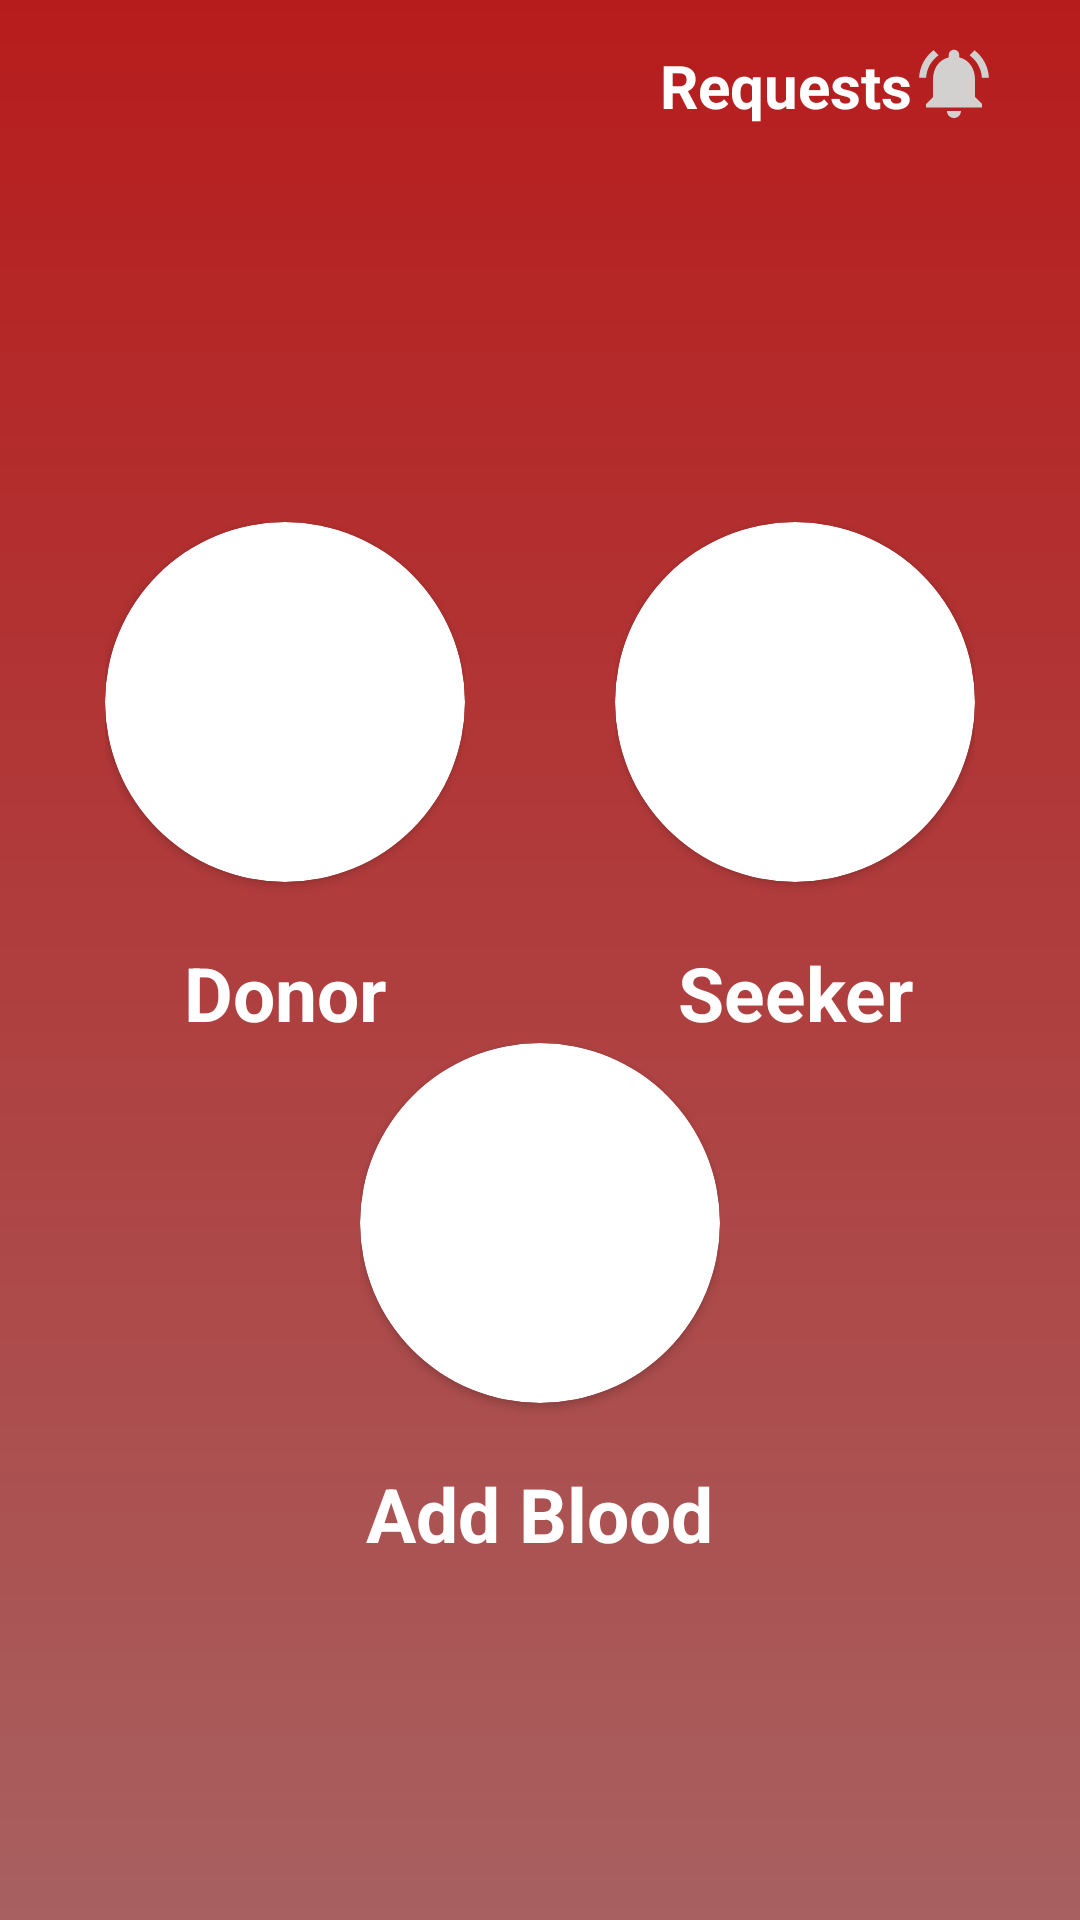

The Android layout XML behind this screen, and the referenced resources:
<!-- AndroidManifest.xml: application theme Theme.BloodBank -->
<!-- res/layout/fragment_home.xml -->
<?xml version="1.0" encoding="utf-8"?>
<androidx.appcompat.widget.LinearLayoutCompat xmlns:android="http://schemas.android.com/apk/res/android"
    xmlns:app="http://schemas.android.com/apk/res-auto"
    xmlns:tools="http://schemas.android.com/tools"
    android:layout_width="match_parent"
    android:layout_height="match_parent"
    tools:context=".ui.home.HomeFragment"
    android:background="@drawable/gradient_bg"
    android:orientation="vertical">
    <RelativeLayout
        android:layout_width="match_parent"
        android:layout_height="wrap_content"
        android:orientation="horizontal"
        android:layout_margin="10dp"

        >
        <TextView
            android:layout_marginTop="5dp"
            android:layout_width="wrap_content"
            android:layout_height="wrap_content"
            android:layout_marginLeft="210dp"
            android:text="Requests"
            android:textSize="20sp"
            android:textStyle="bold"
            android:textColor="#ffff"
            android:gravity="center"

            ></TextView>
        <TextView
            android:id="@+id/tv_noti"

            android:textStyle="bold"
            android:textColor="#4C9C7C"
            android:layout_width="wrap_content"
            android:layout_height="wrap_content"
            android:textSize="15sp"
            android:paddingBottom="15dp"
            android:layout_marginEnd="8dp"
            android:layout_alignParentRight="true"
            android:layout_centerHorizontal="true"
            android:layout_centerVertical="true"
            >

        </TextView>

        <ImageView
            android:id="@+id/notification"
            android:layout_width="28dp"
            android:layout_height="28dp"

            android:layout_alignParentRight="true"
            android:layout_centerInParent="true"
            android:layout_marginEnd="18dp"
            android:background="@drawable/ic_baseline_notifications_active_24">

        </ImageView>

    </RelativeLayout>
    <LinearLayout
        android:layout_width="match_parent"
        android:layout_height="match_parent"
        android:orientation="vertical"
        android:gravity="center">

    <LinearLayout
        android:layout_width="match_parent"
        android:layout_height="wrap_content"
        android:orientation="horizontal"
        android:gravity="center">
        <LinearLayout
            android:layout_width="wrap_content"
            android:layout_height="wrap_content"
            android:orientation="vertical">
        <androidx.cardview.widget.CardView
            android:id="@+id/donor"
            android:layout_width="120dp"
            android:layout_height="120dp"
            app:cardCornerRadius="100dp"><ImageView
            android:layout_width="120dp"
            android:layout_height="120dp"
            android:background="@mipmap/ic_donor"></ImageView>
        </androidx.cardview.widget.CardView>
            <TextView
                android:layout_marginTop="20dp"
                android:textSize="25sp"
                android:layout_width="wrap_content"
                android:layout_height="wrap_content"
                android:text="Donor"
                android:gravity="center"
                android:layout_gravity="center"
                android:textStyle="bold"
                android:textColor="@color/white"></TextView>
        </LinearLayout>
        <LinearLayout
            android:layout_width="wrap_content"
            android:layout_height="wrap_content"
            android:orientation="vertical"
            android:layout_marginLeft="50dp">
            <androidx.cardview.widget.CardView
                android:id="@+id/seeker"
                android:layout_width="120dp"
                android:layout_height="120dp"
                app:cardCornerRadius="100dp"><ImageView
                android:layout_width="120dp"
                android:layout_height="120dp"
                android:background="@mipmap/ic_receptor"></ImageView>
            </androidx.cardview.widget.CardView>
            <TextView
                android:layout_marginTop="20dp"
                android:textSize="25sp"
                android:layout_width="wrap_content"
                android:layout_height="wrap_content"
                android:text="Seeker"
                android:gravity="center"
                android:layout_gravity="center"
                android:textStyle="bold"
                android:textColor="@color/white"></TextView>
        </LinearLayout>

    </LinearLayout>
        <LinearLayout
            android:id="@+id/add_view"
            android:layout_width="wrap_content"
            android:layout_height="wrap_content"
            android:orientation="vertical">
            <androidx.cardview.widget.CardView
                android:id="@+id/addblood"
                android:layout_width="120dp"
                android:layout_height="120dp"
                app:cardCornerRadius="100dp"><ImageView
                android:layout_width="120dp"
                android:layout_height="120dp"
                android:background="@mipmap/ic_add_blood"></ImageView>
            </androidx.cardview.widget.CardView>
            <TextView
                android:layout_marginTop="20dp"
                android:textSize="25sp"
                android:layout_width="wrap_content"
                android:layout_height="wrap_content"
                android:text="Add Blood"
                android:gravity="center"
                android:layout_gravity="center"
                android:textStyle="bold"
                android:textColor="@color/white"></TextView>
        </LinearLayout>
    </LinearLayout>
    <TextView
        android:id="@+id/text_home"
        android:layout_width="match_parent"
        android:layout_height="wrap_content"
        android:layout_marginStart="8dp"
        android:layout_marginTop="8dp"
        android:layout_marginEnd="8dp"
        android:textAlignment="center"
        android:textSize="20sp"
        app:layout_constraintBottom_toBottomOf="parent"
        app:layout_constraintEnd_toEndOf="parent"
        app:layout_constraintStart_toStartOf="parent"
        app:layout_constraintTop_toTopOf="parent" />

</androidx.appcompat.widget.LinearLayoutCompat>
<!-- resources referenced by this layout -->
<resources>
  <color name="white">#FFFFFFFF</color>
  <!-- drawable gradient_bg (drawable) -->
  <?xml version="1.0" encoding="utf-8"?>
  <shape xmlns:android="http://schemas.android.com/apk/res/android">
      <gradient
          android:type="linear"
          android:angle="120"
          android:startColor="#B71C1C"
          android:endColor="#A86060" />
  </shape>
  <!-- drawable ic_baseline_notifications_active_24 (drawable-xhdpi) -->
  <vector xmlns:android="http://schemas.android.com/apk/res/android"
      android:width="34dp"
      android:height="34dp"
      android:viewportWidth="24"
      android:viewportHeight="24"
      android:tint="#D3D0D0">
    <path
        android:fillColor="@android:color/white"
        android:pathData="M7.58,4.08L6.15,2.65C3.75,4.48 2.17,7.3 2.03,10.5h2c0.15,-2.65 1.51,-4.97 3.55,-6.42zM19.97,10.5h2c-0.15,-3.2 -1.73,-6.02 -4.12,-7.85l-1.42,1.43c2.02,1.45 3.39,3.77 3.54,6.42zM18,11c0,-3.07 -1.64,-5.64 -4.5,-6.32L13.5,4c0,-0.83 -0.67,-1.5 -1.5,-1.5s-1.5,0.67 -1.5,1.5v0.68C7.63,5.36 6,7.92 6,11v5l-2,2v1h16v-1l-2,-2v-5zM12,22c0.14,0 0.27,-0.01 0.4,-0.04 0.65,-0.14 1.18,-0.58 1.44,-1.18 0.1,-0.24 0.15,-0.5 0.15,-0.78h-4c0.01,1.1 0.9,2 2.01,2z"/>
  </vector>
  <!-- mipmap ic_add_blood (mipmap-anydpi-v26) -->
  <?xml version="1.0" encoding="utf-8"?>
  <adaptive-icon xmlns:android="http://schemas.android.com/apk/res/android">
    <background android:drawable="@mipmap/ic_add_blood_adaptive_back"/>
    <foreground android:drawable="@mipmap/ic_add_blood_adaptive_fore"/>
  </adaptive-icon>
  <!-- mipmap ic_donor (mipmap-anydpi-v26) -->
  <?xml version="1.0" encoding="utf-8"?>
  <adaptive-icon xmlns:android="http://schemas.android.com/apk/res/android">
    <background android:drawable="@mipmap/ic_donor_adaptive_back"/>
    <foreground android:drawable="@mipmap/ic_donor_adaptive_fore"/>
  </adaptive-icon>
  <!-- mipmap ic_receptor (mipmap-anydpi-v26) -->
  <?xml version="1.0" encoding="utf-8"?>
  <adaptive-icon xmlns:android="http://schemas.android.com/apk/res/android">
    <background android:drawable="@mipmap/ic_receptor_adaptive_back"/>
    <foreground android:drawable="@mipmap/ic_receptor_adaptive_fore"/>
  </adaptive-icon>
  <style name="Theme.BloodBank" parent="Theme.MaterialComponents.Light.NoActionBar">
          
          <item name="colorPrimary">@color/purple_500</item>
          <item name="colorPrimaryVariant">@color/purple_700</item>
          <item name="colorOnPrimary">@color/white</item>
          
          <item name="colorSecondary">@color/teal_200</item>
          <item name="colorSecondaryVariant">@color/teal_700</item>
          <item name="colorOnSecondary">@color/black</item>
          
          <item name="android:statusBarColor" tools:targetApi="l">?attr/colorPrimaryVariant</item>
          
      </style>
  <color name="purple_500">#FF6200EE</color>
  <color name="purple_700">#FF3700B3</color>
  <color name="teal_200">#FF03DAC5</color>
  <color name="teal_700">#FF018786</color>
  <color name="black">#FF000000</color>
</resources>
